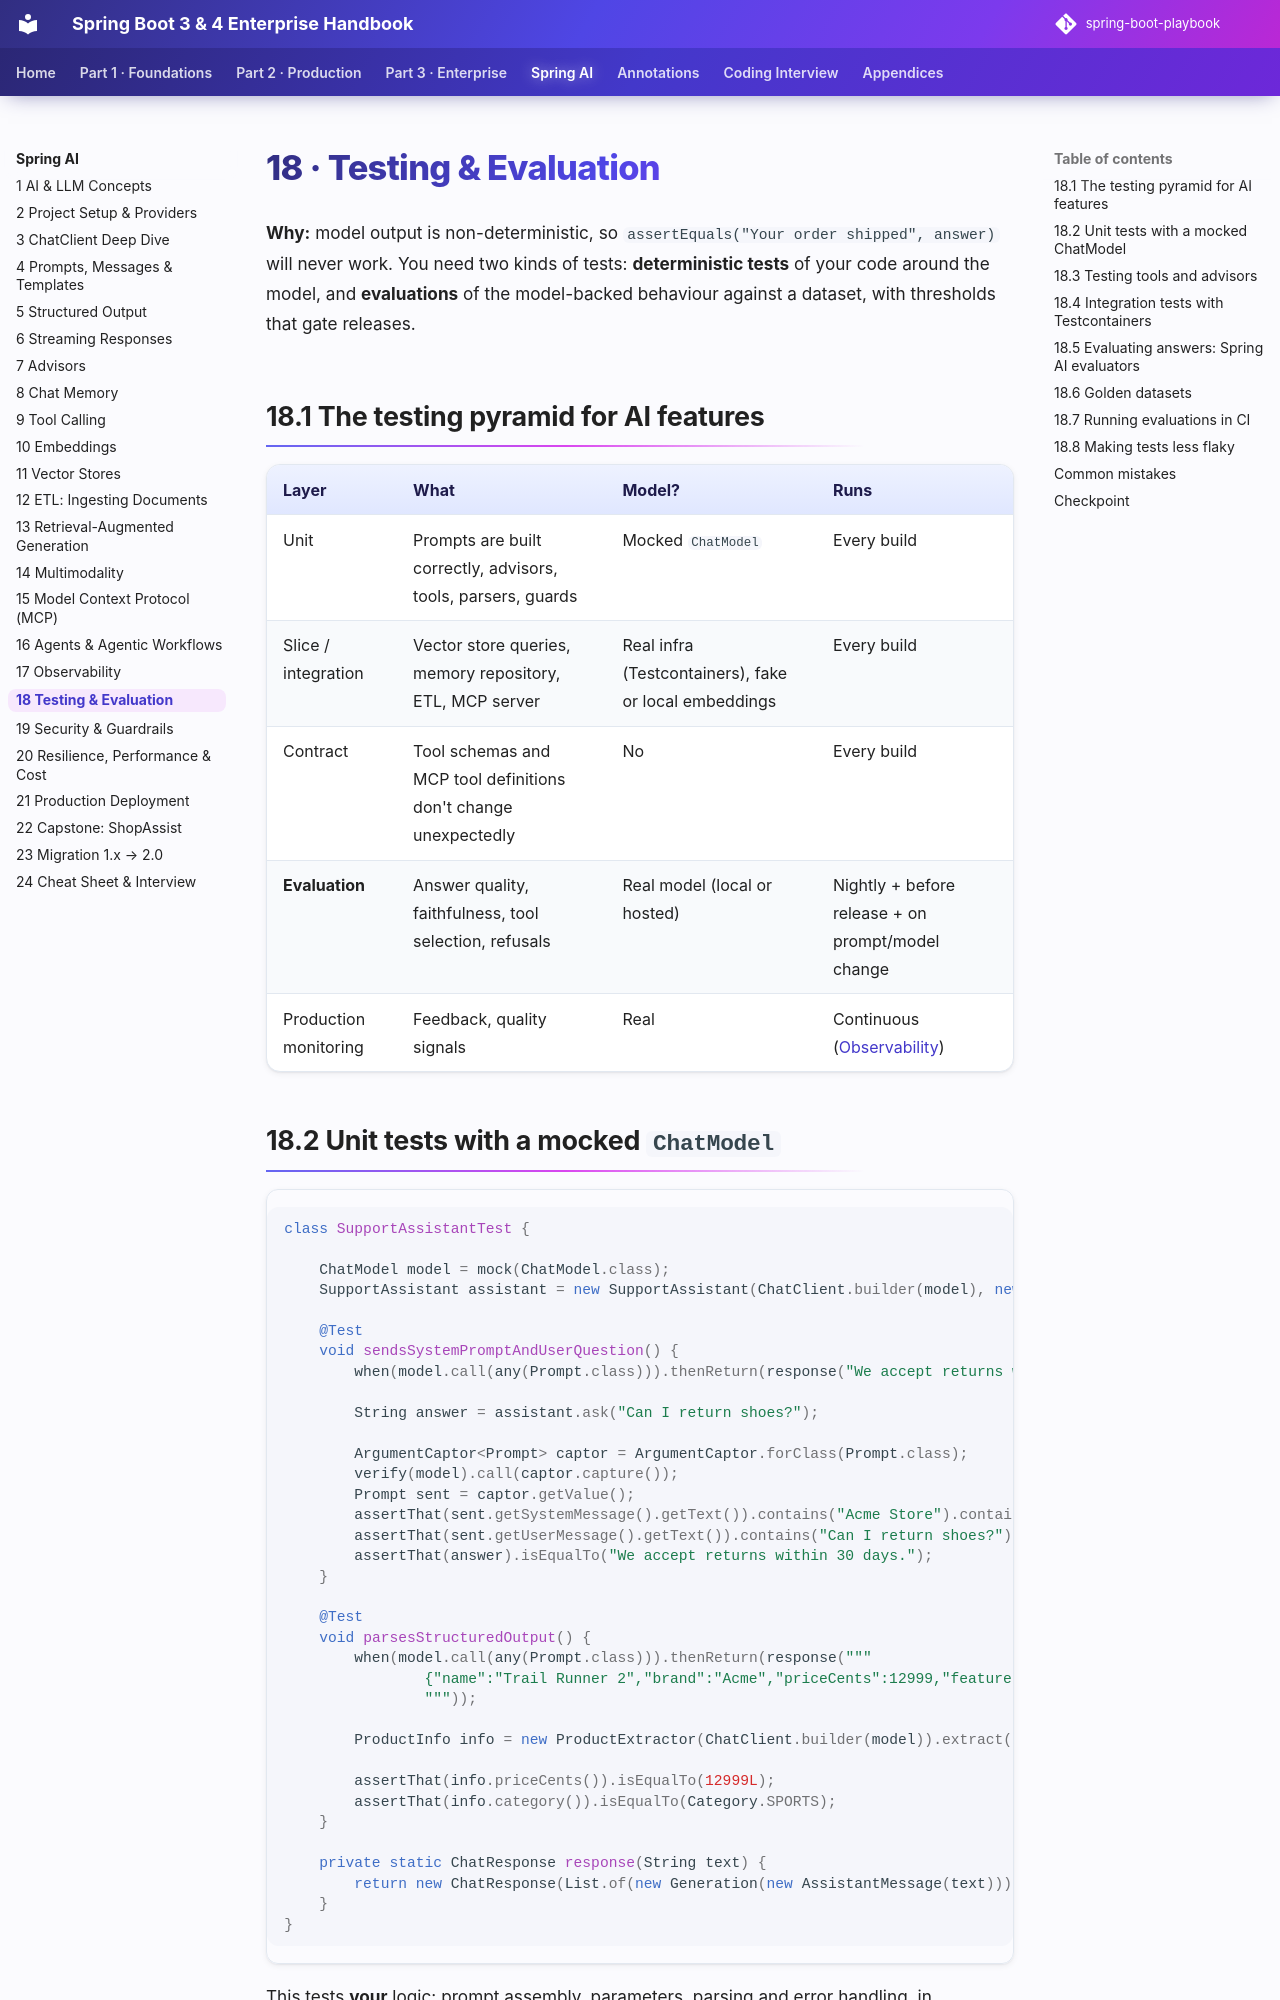

repository: khiruashish/spring-boot-playbook · page: spring-ai/18-testing-evaluation/index.html · generator: mkdocs

# 18 · Testing & Evaluation

**Why:** model output is non-deterministic, so `assertEquals("Your order shipped", answer)` will never
work. You need two kinds of tests: **deterministic tests** of your code around the model, and
**evaluations** of the model-backed behaviour against a dataset, with thresholds that gate releases.

## 18.1 The testing pyramid for AI features

| Layer | What | Model? | Runs |
|---|---|---|---|
| Unit | Prompts are built correctly, advisors, tools, parsers, guards | Mocked `ChatModel` | Every build |
| Slice / integration | Vector store queries, memory repository, ETL, MCP server | Real infra (Testcontainers), fake or local embeddings | Every build |
| Contract | Tool schemas and MCP tool definitions don't change unexpectedly | No | Every build |
| **Evaluation** | Answer quality, faithfulness, tool selection, refusals | Real model (local or hosted) | Nightly + before release + on prompt/model change |
| Production monitoring | Feedback, quality signals | Real | Continuous ([Observability](17-observability.md)) |
